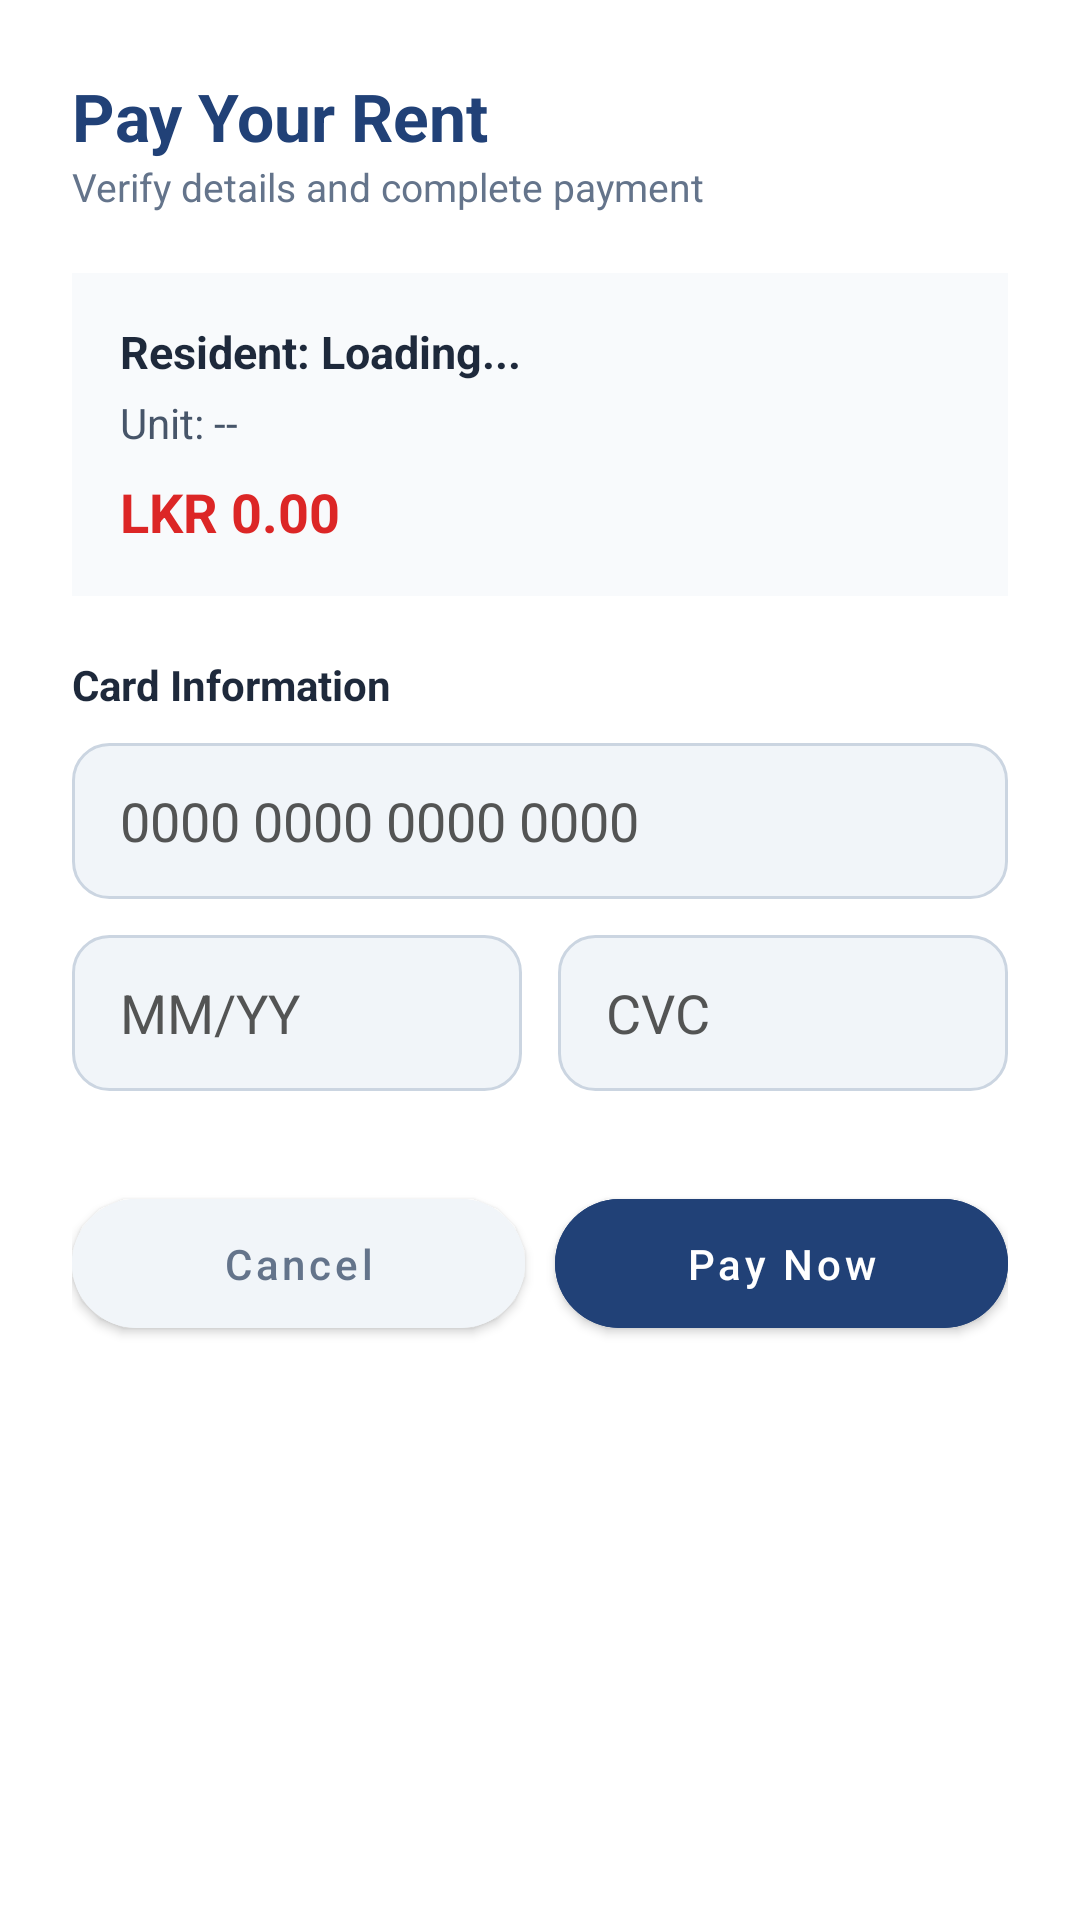

Layout XML and referenced resources for this Android screen:
<!-- AndroidManifest.xml: application theme Theme.ApartmentManagementSystem -->
<!-- res/layout/dialog_combined_payment.xml -->
<?xml version="1.0" encoding="utf-8"?>
<androidx.cardview.widget.CardView xmlns:android="http://schemas.android.com/apk/res/android"
    xmlns:app="http://schemas.android.com/apk/res-auto"
    android:layout_width="match_parent"
    android:layout_height="wrap_content"
    app:cardCornerRadius="28dp"
    app:cardElevation="0dp"
    android:layout_margin="16dp">

    <LinearLayout
        android:layout_width="match_parent"
        android:layout_height="wrap_content"
        android:orientation="vertical"
        android:padding="24dp"
        android:background="#FFFFFF">

        <TextView
            android:layout_width="wrap_content"
            android:layout_height="wrap_content"
            android:text="Pay Your Rent"
            android:textColor="#214177"
            android:textSize="22sp"
            android:textStyle="bold" />

        <TextView
            android:layout_width="wrap_content"
            android:layout_height="wrap_content"
            android:text="Verify details and complete payment"
            android:textSize="13sp"
            android:textColor="#64748b"
            android:layout_marginBottom="20dp"/>

        
        <LinearLayout
            android:layout_width="match_parent"
            android:layout_height="wrap_content"
            android:orientation="vertical"
            android:background="#F8FAFC"
            android:padding="16dp"
            android:layout_marginBottom="20dp">

            <TextView
                android:id="@+id/tvUserDetailName"
                android:layout_width="wrap_content"
                android:layout_height="wrap_content"
                android:text="Resident: Loading..."
                android:textColor="#1e293b"
                android:textSize="15sp"
                android:textStyle="bold"/>

            <TextView
                android:id="@+id/tvUserDetailUnit"
                android:layout_width="wrap_content"
                android:layout_height="wrap_content"
                android:text="Unit: --"
                android:textColor="#475569"
                android:textSize="14sp"
                android:layout_marginTop="4dp"/>

            <TextView
                android:id="@+id/tvAmountDue"
                android:layout_width="wrap_content"
                android:layout_height="wrap_content"
                android:text="LKR 0.00"
                android:textColor="#DC2626"
                android:textStyle="bold"
                android:textSize="18sp"
                android:layout_marginTop="8dp"/>
        </LinearLayout>

        
        <TextView
            android:layout_width="wrap_content"
            android:layout_height="wrap_content"
            android:text="Card Information"
            android:textStyle="bold"
            android:textColor="#1e293b"
            android:textSize="14sp"
            android:layout_marginBottom="10dp"/>

        
        <EditText
            android:id="@+id/etCardNum"
            android:layout_width="match_parent"
            android:layout_height="52dp"
            android:hint="0000 0000 0000 0000"
            android:textColorHint="#535454"
            android:textColor="#1e293b"
            android:inputType="number"
            android:maxLength="19"
            android:paddingStart="16dp"
            android:paddingEnd="16dp"
            android:background="@drawable/input_gray_bg"
            android:layout_marginBottom="12dp"/>

        <LinearLayout
            android:layout_width="match_parent"
            android:layout_height="wrap_content"
            android:orientation="horizontal"
            android:weightSum="2">

            
            <EditText
                android:id="@+id/etExp"
                android:layout_width="0dp"
                android:layout_height="52dp"
                android:layout_weight="1"
                android:hint="MM/YY"
                android:inputType="number"
                android:textColorHint="#535454"
                android:textColor="#1e293b"
                android:maxLength="5"
                android:layout_marginEnd="6dp"
                android:paddingStart="16dp"
                android:paddingEnd="16dp"
                android:background="@drawable/input_gray_bg"/>

            
            <EditText
                android:id="@+id/etCvc"
                android:layout_width="0dp"
                android:layout_height="52dp"
                android:layout_weight="1"
                android:textColorHint="#535454"
                android:textColor="#1e293b"
                android:hint="CVC"
                android:inputType="numberPassword"
                android:maxLength="3"
                android:layout_marginStart="6dp"
                android:paddingStart="16dp"
                android:paddingEnd="16dp"
                android:background="@drawable/input_gray_bg"/>
        </LinearLayout>

        
        <LinearLayout
            android:layout_width="match_parent"
            android:layout_height="wrap_content"
            android:orientation="horizontal"
            android:layout_marginTop="30dp"
            android:weightSum="2">

            <Button
                android:id="@+id/btnCancel"
                android:layout_width="0dp"
                android:layout_height="55dp"
                android:layout_weight="1"
                android:text="Cancel"
                android:textAllCaps="false"
                android:backgroundTint="#f1f5f9"
                android:textColor="#64748b"
                app:cornerRadius="28dp"
                android:layout_marginEnd="10dp"/>

            <Button
                android:id="@+id/btnFinalizePayment"
                android:layout_width="0dp"
                android:layout_height="55dp"
                android:layout_weight="1"
                android:text="Pay Now"
                android:textAllCaps="false"
                android:backgroundTint="#214177"
                android:textColor="#FFFFFF"
                app:cornerRadius="28dp"/>
        </LinearLayout>
    </LinearLayout>
</androidx.cardview.widget.CardView>
<!-- resources referenced by this layout -->
<resources>
  <!-- drawable input_gray_bg (drawable) -->
  <?xml version="1.0" encoding="utf-8"?>
  <shape xmlns:android="http://schemas.android.com/apk/res/android"
      android:shape="rectangle">
      <solid android:color="#F1F5F9"/>
      <stroke android:width="1dp" android:color="#CBD5E1"/>
      <corners android:radius="12dp"/>
  </shape>
  <style name="Theme.ApartmentManagementSystem" parent="Theme.MaterialComponents.DayNight.DarkActionBar">
          <item name="colorPrimary">@color/purple_500</item>
          <item name="colorPrimaryVariant">@color/purple_700</item>
          <item name="colorOnPrimary">@color/white</item>
          <item name="colorSecondary">@color/teal_200</item>
          <item name="colorSecondaryVariant">@color/teal_700</item>
          <item name="colorOnSecondary">@color/black</item>
          <item name="android:statusBarColor">?attr/colorPrimaryVariant</item>
          
      </style>
  <color name="purple_500">#FF6200EE</color>
  <color name="purple_700">#FF3700B3</color>
  <color name="white">#FFFFFFFF</color>
  <color name="teal_200">#FF03DAC5</color>
  <color name="teal_700">#FF018786</color>
  <color name="black">#FF000000</color>
</resources>
